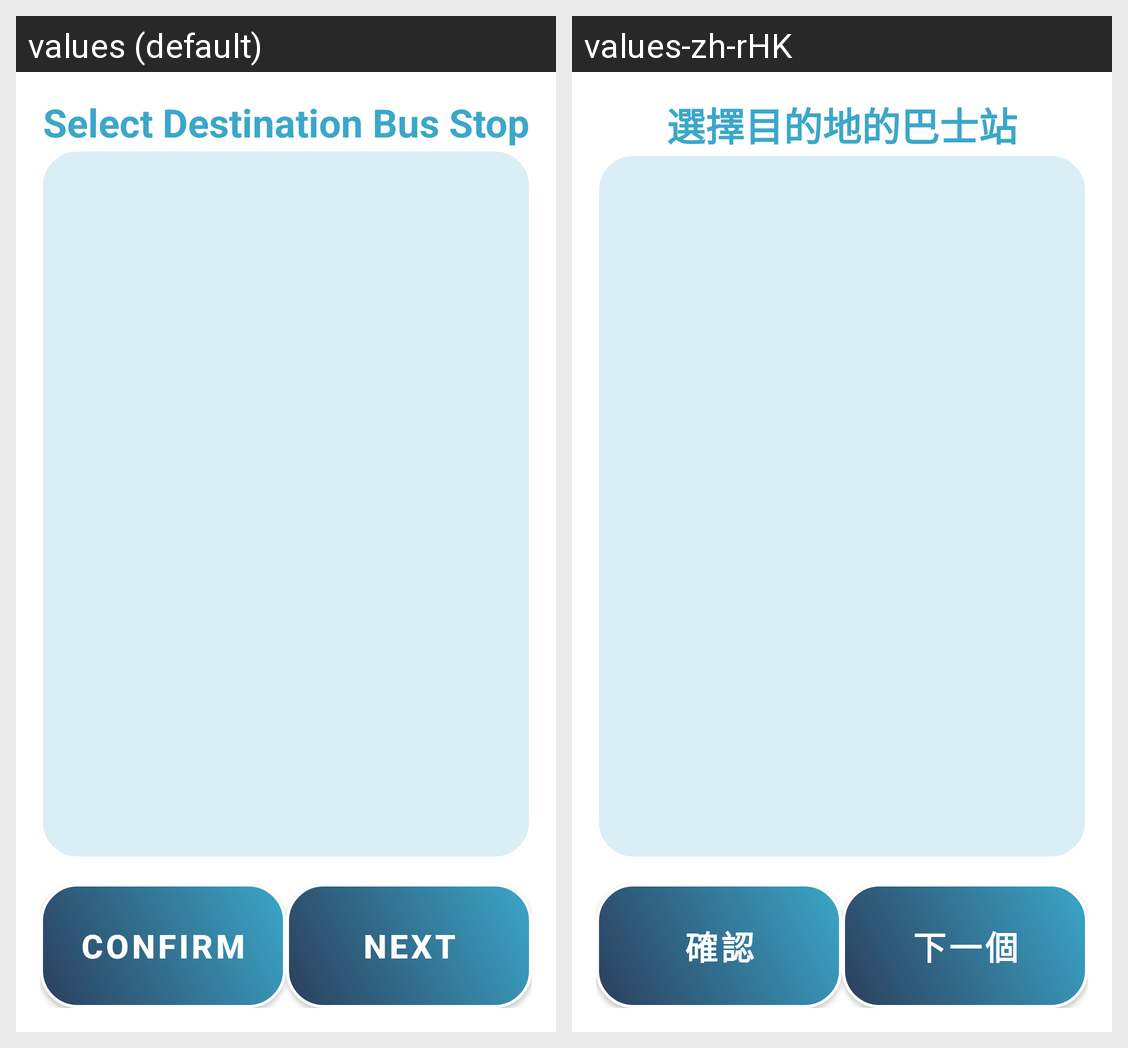

Translations of the strings shown on this Android screen, per locale in the grid:
Android screen res/layout/activity_edit_destination.xml rendered under 2 locales, left to right: values (default), values-zh-rHK. Device: Nexus 5 (rendered at 1080×1920; each locale shown at half size, 540×960, under a caption strip naming it); theme Theme.VISTA.
Strings drawn on this screen, with the default value and each locale's value (text and hints the layout hard-codes, and strings that could not be matched under every locale, appear in the picture but are not listed):

EditDestinationActivity_SelectDestinationBusStop
  values: Select Destination Bus Stop
  values-zh-rHK: 選擇目的地的巴士站

btn_Confirm
  values: Confirm
  values-zh-rHK: 確認

btn_next
  values: Next
  values-zh-rHK: 下一個
